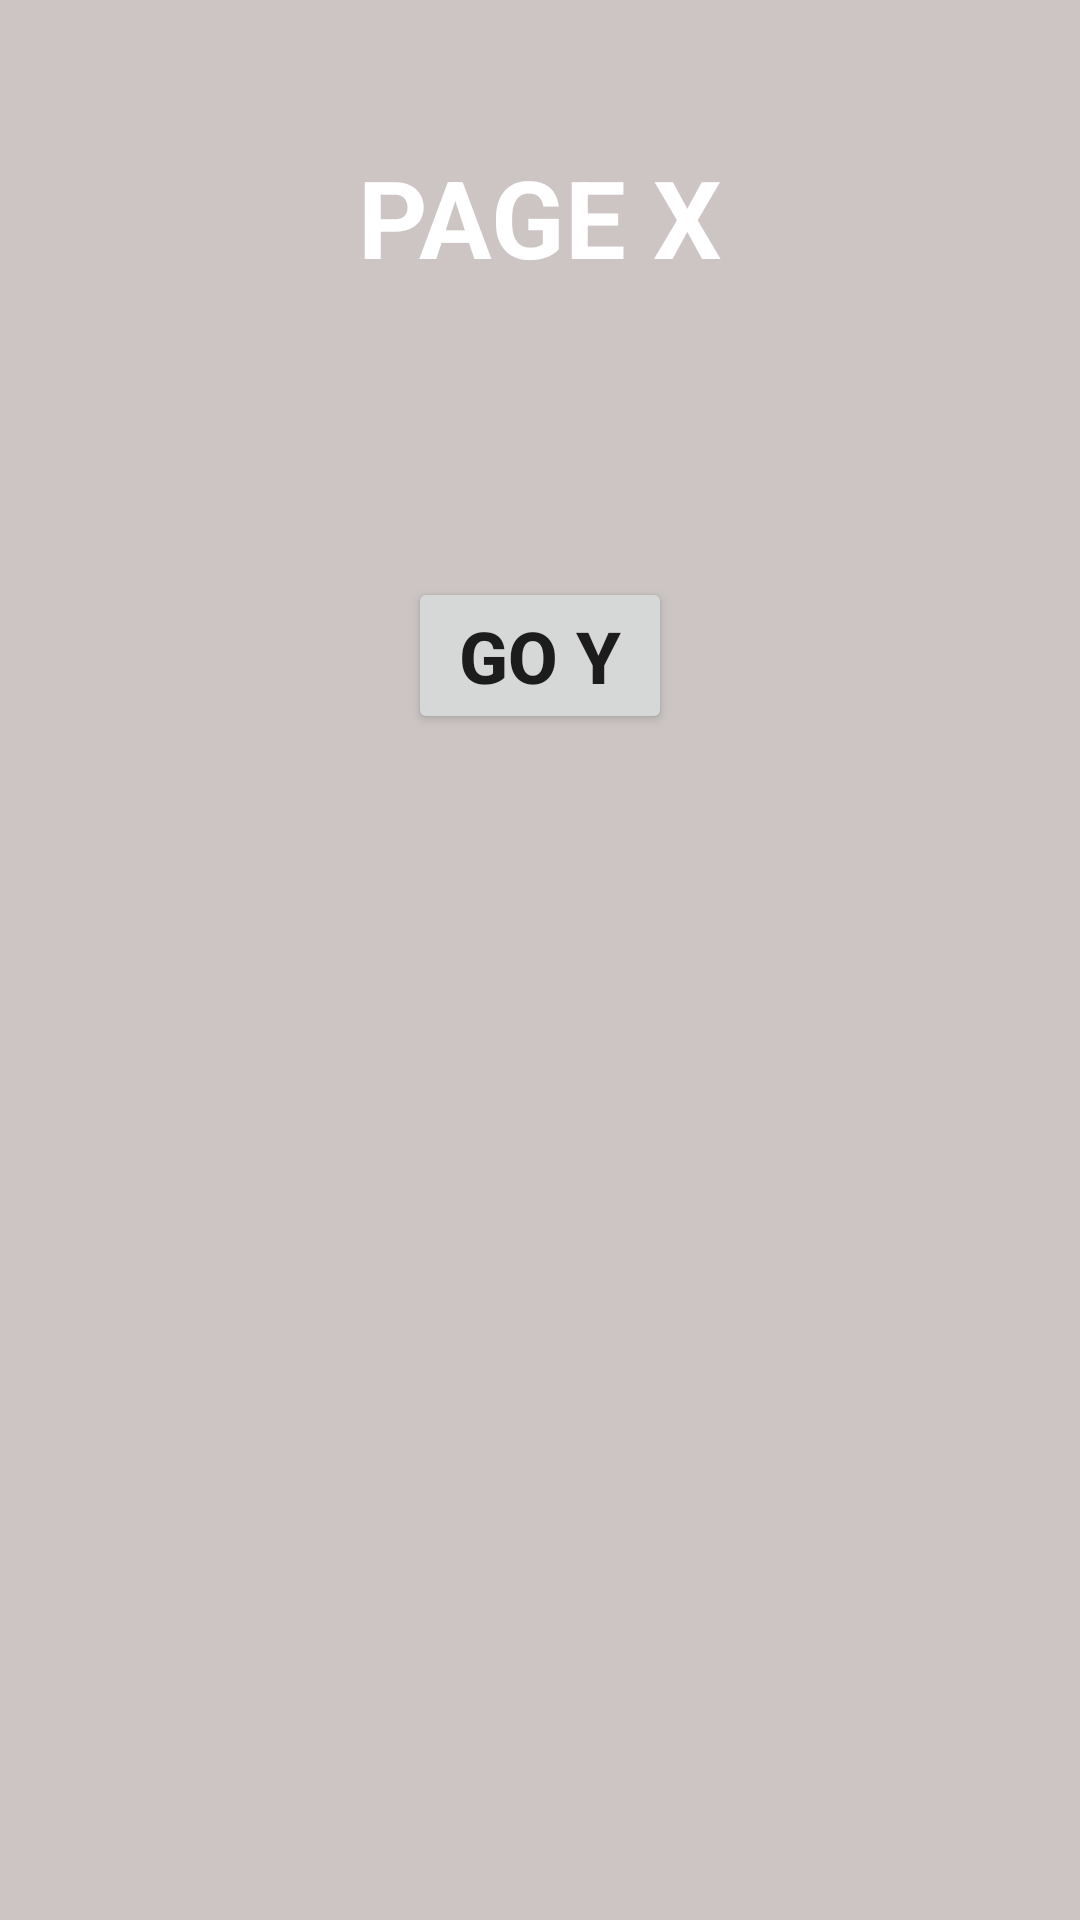

Layout XML and referenced resources for this Android screen:
<!-- AndroidManifest.xml: application theme Theme.NavigationComponentHomework -->
<!-- res/layout/fragment_x.xml -->
<?xml version="1.0" encoding="utf-8"?>
<androidx.constraintlayout.widget.ConstraintLayout xmlns:android="http://schemas.android.com/apk/res/android"
    xmlns:app="http://schemas.android.com/apk/res-auto"
    xmlns:tools="http://schemas.android.com/tools"
    android:layout_width="match_parent"
    android:layout_height="match_parent"
    android:background="@color/gray"
    tools:context=".XFragment">

    <TextView
        android:id="@+id/textViewX"
        android:layout_width="wrap_content"
        android:layout_height="wrap_content"
        android:layout_marginTop="48dp"
        android:text="@string/page_x"
        android:textColor="@color/white"
        android:textSize="36sp"
        android:textStyle="bold"
        app:layout_constraintEnd_toEndOf="parent"
        app:layout_constraintHorizontal_bias="0.5"
        app:layout_constraintStart_toStartOf="parent"
        app:layout_constraintTop_toTopOf="parent" />

    <Button
        android:id="@+id/buttonGoY"
        android:layout_width="wrap_content"
        android:layout_height="wrap_content"
        android:layout_marginTop="96dp"
        android:text="@string/go_y"
        android:textSize="24sp"
        android:textStyle="bold"
        app:layout_constraintEnd_toEndOf="parent"
        app:layout_constraintHorizontal_bias="0.5"
        app:layout_constraintStart_toStartOf="parent"
        app:layout_constraintTop_toBottomOf="@+id/textViewX" />
</androidx.constraintlayout.widget.ConstraintLayout>
<!-- resources referenced by this layout -->
<resources>
  <color name="gray">#CCC5C4</color>
  <color name="white">#FFFFFFFF</color>
  <string name="go_y">GO Y</string>
  <string name="page_x">PAGE X</string>
  <style name="Theme.NavigationComponentHomework" parent="Theme.MaterialComponents.DayNight.DarkActionBar">
          
          <item name="colorPrimary">@color/purple_500</item>
          <item name="colorPrimaryVariant">@color/purple_700</item>
          <item name="colorOnPrimary">@color/white</item>
          
          <item name="colorSecondary">@color/teal_200</item>
          <item name="colorSecondaryVariant">@color/teal_700</item>
          <item name="colorOnSecondary">@color/black</item>
          
          <item name="android:statusBarColor" tools:targetApi="l">?attr/colorPrimaryVariant</item>
          
      </style>
  <color name="purple_500">#FF6200EE</color>
  <color name="purple_700">#FF3700B3</color>
  <color name="teal_200">#FF03DAC5</color>
  <color name="teal_700">#FF018786</color>
  <color name="black">#FF000000</color>
</resources>
